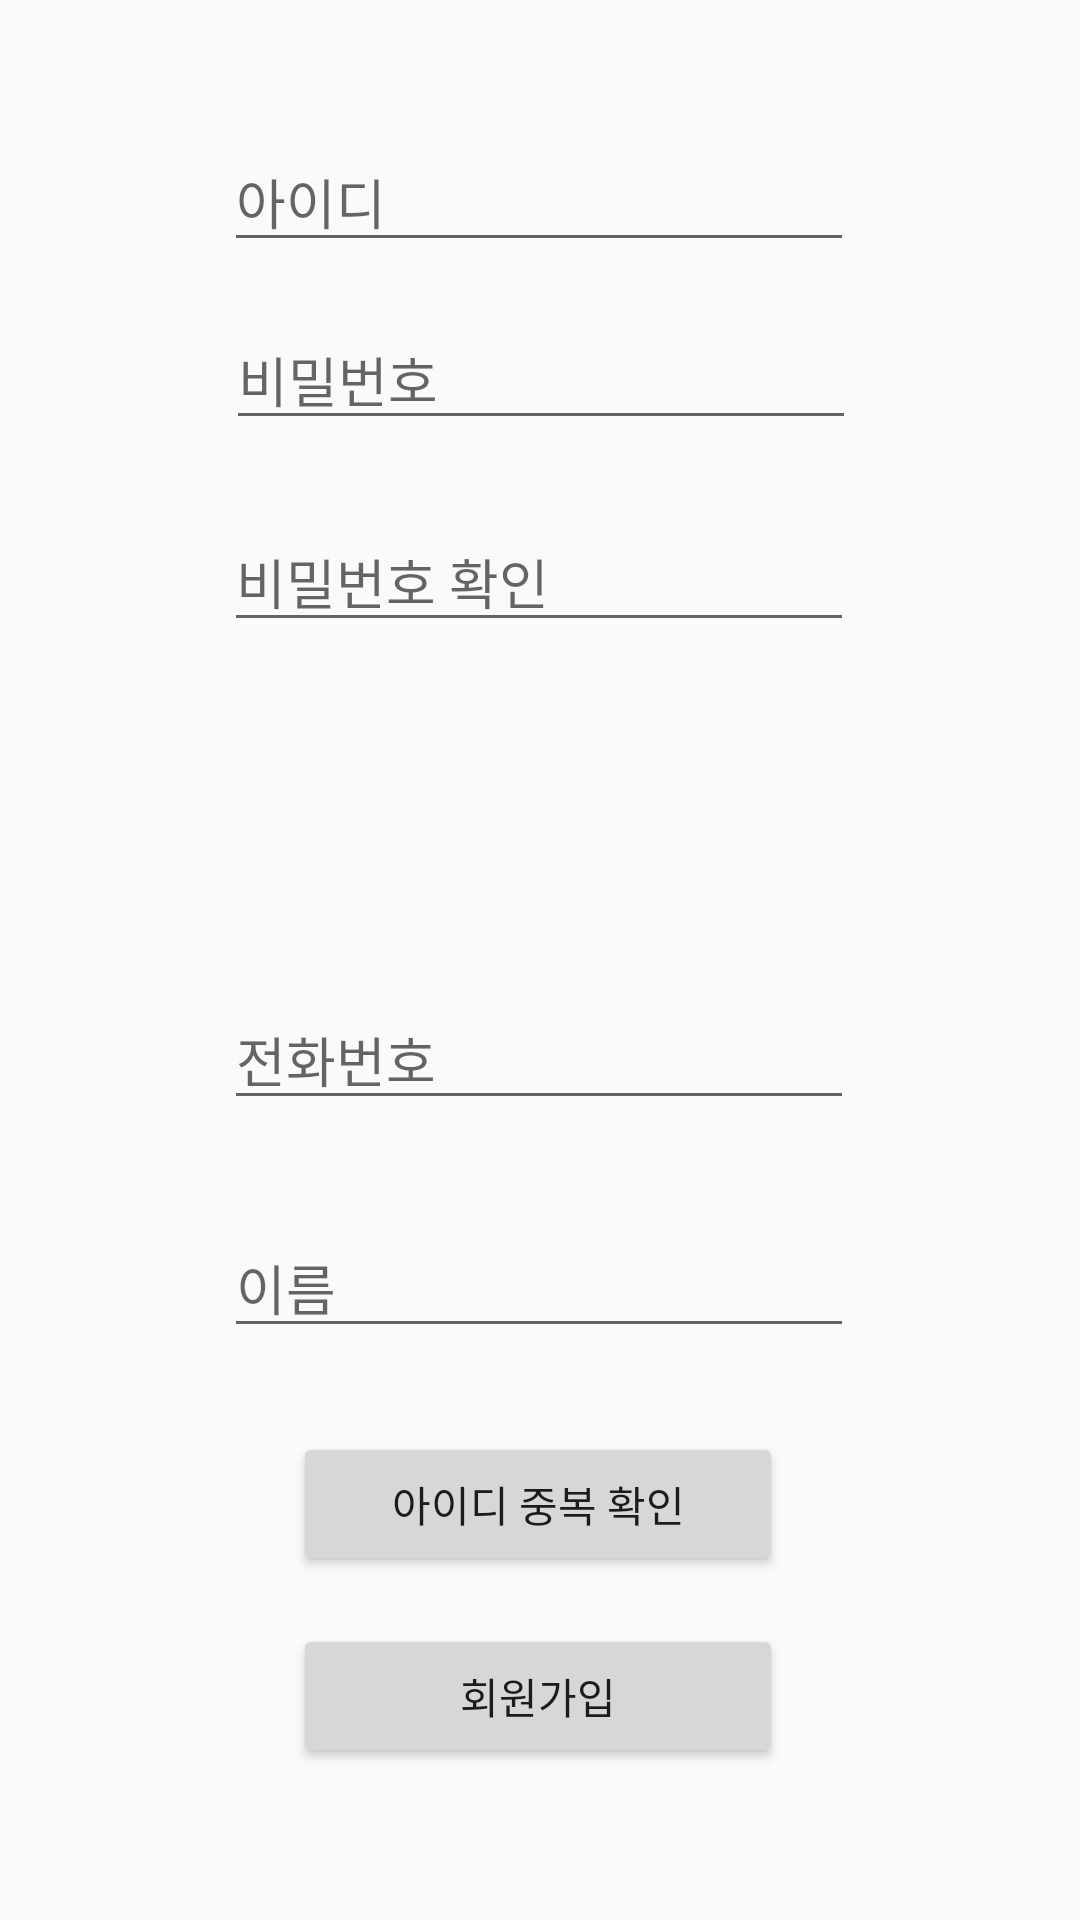

Write the Android layout XML for this screen, with the resource values it uses.
<!-- AndroidManifest.xml: application theme Theme.Application -->
<!-- res/layout/activity_register.xml -->
<?xml version="1.0" encoding="utf-8"?>
<androidx.constraintlayout.widget.ConstraintLayout xmlns:android="http://schemas.android.com/apk/res/android"
    xmlns:app="http://schemas.android.com/apk/res-auto"
    xmlns:tools="http://schemas.android.com/tools"
    android:layout_width="match_parent"
    android:layout_height="match_parent"
    tools:context="Login.RegisterActivity">


    <EditText
        android:id="@+id/edit_phoneNum"
        android:layout_width="wrap_content"
        android:layout_height="wrap_content"
        android:layout_marginTop="116dp"
        android:ems="10"
        android:hint="전화번호"
        app:layout_constraintEnd_toEndOf="parent"
        app:layout_constraintHorizontal_bias="0.497"
        app:layout_constraintStart_toStartOf="parent"
        app:layout_constraintTop_toBottomOf="@+id/edit_password2" />

    <EditText
        android:id="@+id/edit_name"
        android:layout_width="wrap_content"
        android:layout_height="wrap_content"
        android:layout_marginTop="192dp"
        android:ems="10"
        android:hint="이름"
        app:layout_constraintEnd_toEndOf="parent"
        app:layout_constraintHorizontal_bias="0.497"
        app:layout_constraintStart_toStartOf="parent"
        app:layout_constraintTop_toBottomOf="@+id/edit_password2" />


    <EditText
        android:id="@+id/edit_password"
        android:layout_width="wrap_content"
        android:layout_height="wrap_content"
        android:layout_marginTop="16dp"
        android:ems="10"
        android:hint="비밀번호"
        android:inputType="textPassword"
        app:layout_constraintEnd_toEndOf="parent"
        app:layout_constraintHorizontal_bias="0.502"
        app:layout_constraintStart_toStartOf="parent"
        app:layout_constraintTop_toBottomOf="@+id/edit_id" />

    <TextView
        android:id="@+id/txt_passwordConfirm"
        android:layout_width="wrap_content"
        android:layout_height="wrap_content"
        android:layout_marginTop="20dp"
        android:ems="10"
        android:text=""
        app:layout_constraintEnd_toEndOf="parent"
        app:layout_constraintHorizontal_bias="0.408"
        app:layout_constraintStart_toStartOf="parent"
        app:layout_constraintTop_toBottomOf="@+id/edit_password2" />

    <EditText
        android:id="@+id/edit_password2"
        android:layout_width="wrap_content"
        android:layout_height="wrap_content"
        android:layout_marginTop="24dp"
        android:ems="10"
        android:hint="비밀번호 확인"
        android:inputType="textPassword"
        app:layout_constraintEnd_toEndOf="parent"
        app:layout_constraintHorizontal_bias="0.497"
        app:layout_constraintStart_toStartOf="parent"
        app:layout_constraintTop_toBottomOf="@+id/edit_password" />

    <EditText
        android:id="@+id/edit_id"
        android:layout_width="wrap_content"
        android:layout_height="wrap_content"
        android:layout_marginTop="44dp"
        android:ems="10"
        android:hint="아이디"
        app:layout_constraintEnd_toEndOf="parent"
        app:layout_constraintHorizontal_bias="0.497"
        app:layout_constraintStart_toStartOf="parent"
        app:layout_constraintTop_toTopOf="parent" />

    <Button
        android:id="@+id/btn_register"
        android:layout_width="wrap_content"
        android:layout_height="wrap_content"
        android:layout_marginTop="16dp"
        android:ems="10"
        android:text="회원가입"
        app:layout_constraintEnd_toEndOf="parent"
        app:layout_constraintHorizontal_bias="0.497"
        app:layout_constraintStart_toStartOf="parent"
        app:layout_constraintTop_toBottomOf="@+id/btn_idConfirm" />

    <Button
        android:id="@+id/btn_idConfirm"
        android:layout_width="wrap_content"
        android:layout_height="wrap_content"
        android:layout_marginTop="28dp"
        android:ems="10"
        android:text="아이디 중복 확인"
        app:layout_constraintEnd_toEndOf="parent"
        app:layout_constraintHorizontal_bias="0.497"
        app:layout_constraintStart_toStartOf="parent"
        app:layout_constraintTop_toBottomOf="@+id/edit_name" />

</androidx.constraintlayout.widget.ConstraintLayout>
<!-- resources referenced by this layout -->
<resources>
  <style name="Theme.Application" parent="Theme.AppCompat.Light.NoActionBar">
          
          <item name="colorPrimary">@color/purple_500</item>
          <item name="colorPrimaryVariant">@color/purple_700</item>
          <item name="colorOnPrimary">@color/white</item>
          
          <item name="colorSecondary">@color/teal_200</item>
          <item name="colorSecondaryVariant">@color/teal_700</item>
          <item name="colorOnSecondary">@color/black</item>
          
          <item name="android:statusBarColor" tools:targetApi="l">?attr/colorPrimaryVariant</item>
          <item name="android:timePickerStyle">@style/MyTimePickerTheme</item>
          
          <item name="windowNoTitle">true</item>
      </style>
  <color name="purple_500">#FF6200EE</color>
  <color name="purple_700">#FF3700B3</color>
  <color name="white">#FFFFFFFF</color>
  <color name="teal_200">#FF03DAC5</color>
  <color name="teal_700">#FF018786</color>
  <color name="black">#FF000000</color>
  <style name="MyTimePickerTheme" parent="android:Widget.Material.Light.TimePicker">
          <item name="android:timePickerMode">spinner</item>
      </style>
</resources>
